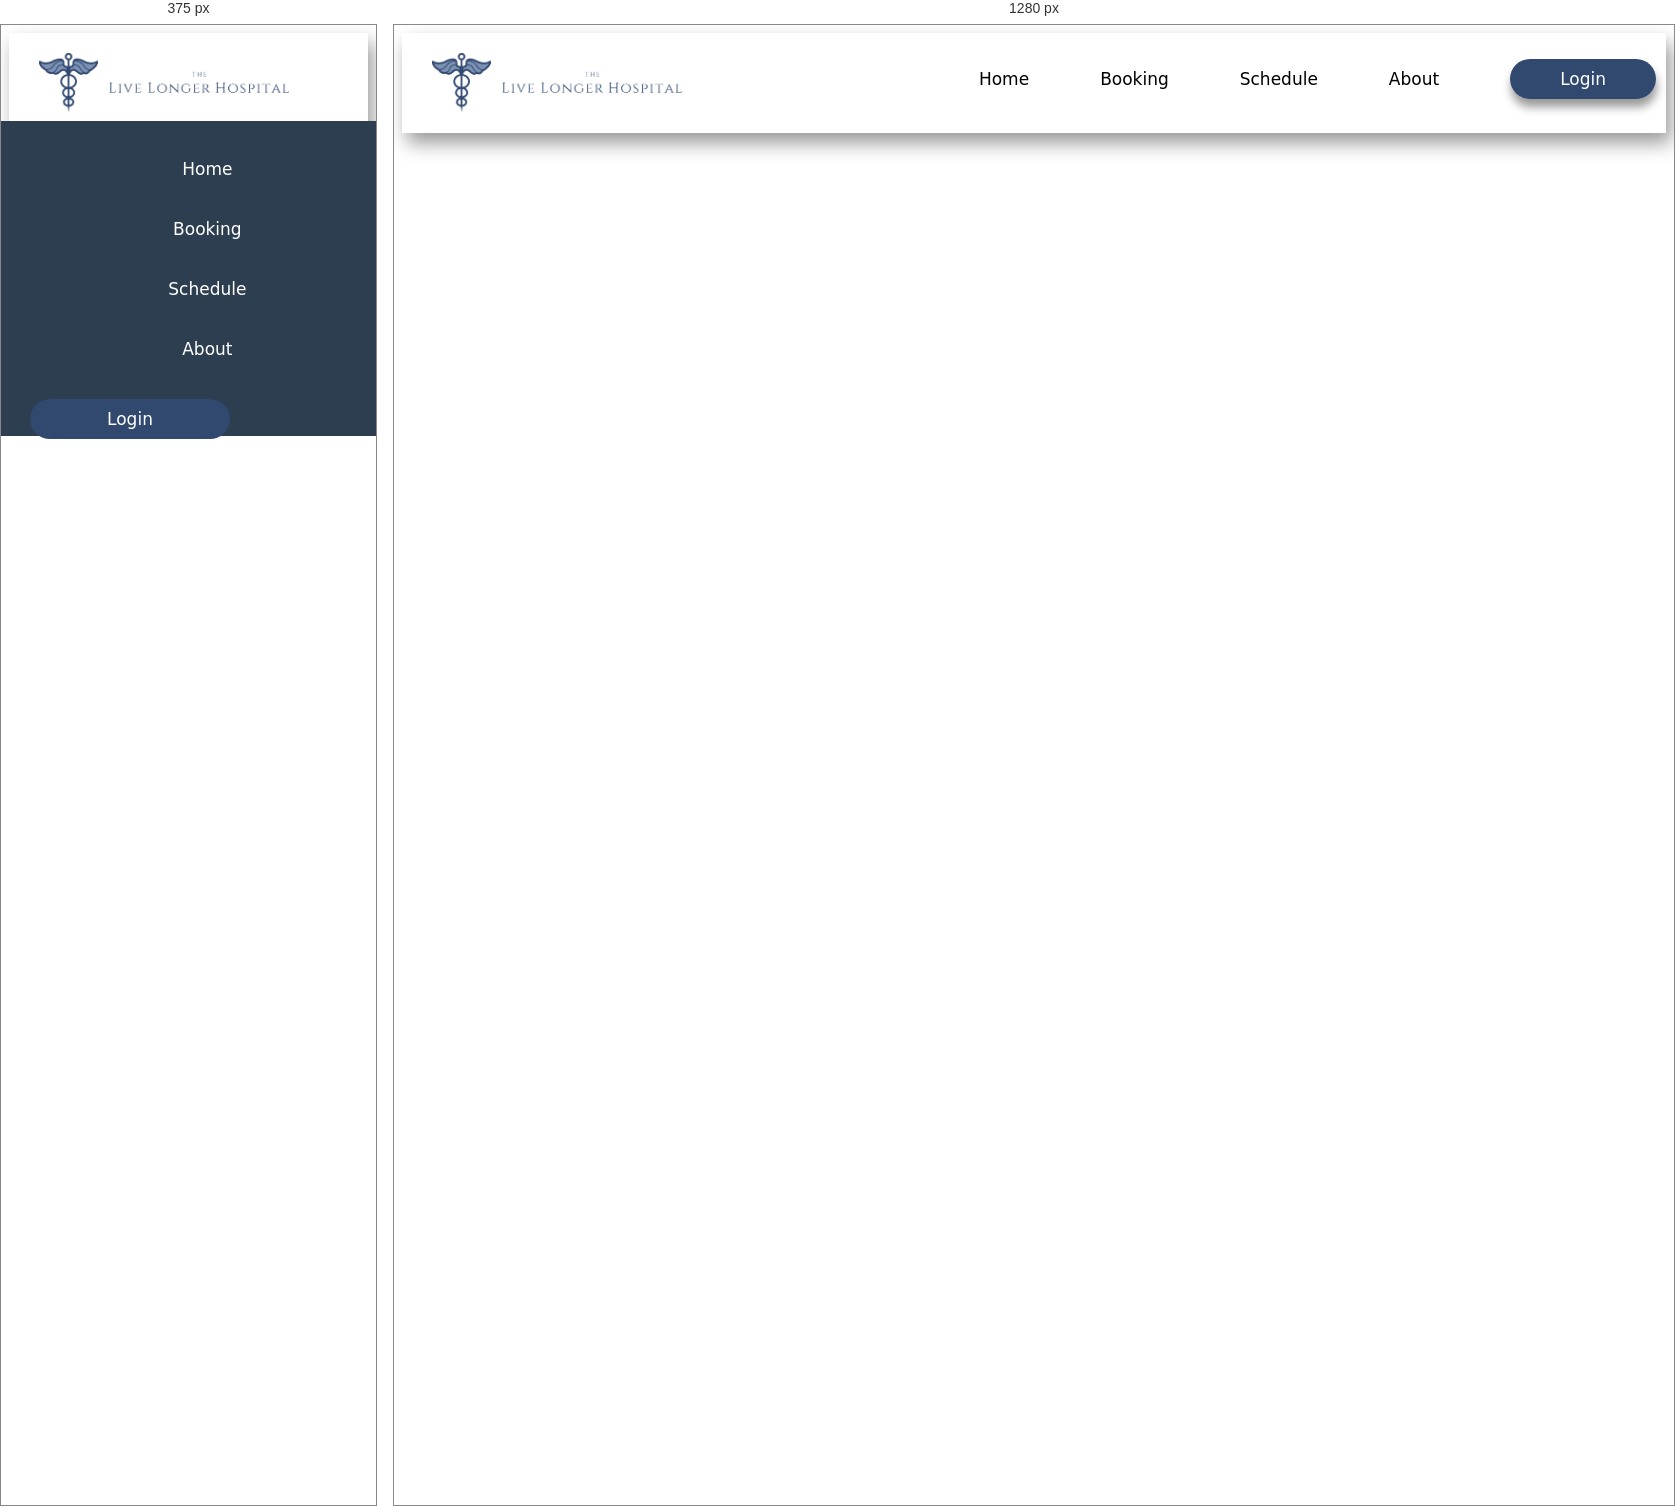
Rendered at 375 px and 1280 px, left to right.

<!-- file: cadangan.html -->
<!doctype html>
<html lang="en">
<head>
    <!-- Required meta tags -->
    <meta charset="utf-8">
    <meta name="viewport" content="width=device-width, initial-scale=1, shrink-to-fit=no">
    <link rel="stylesheet" href="Assets/indexstyle.css">
    <title>Live Longer</title>
</head>
    
<body>
    
    <header>
        <div class="logo">
        <img src="Assets/Picture/Logo_HCI.png" class="logo">
        </div>
        <ul>
            <li><a href="#">Home</a></li>
            <li><a href="#">Booking</a></li>
            <li><a href="#">Schedule</a></li>
            <li><a href="#">About</a></li>
            <li><a href="#" class="border">Login</a></li>
        </ul>
    </header>
    <main>
        
    </main>
</body>

/* @media block from indexstyle.css */
@media (max-width : 858px){
    .checkbtn{
        display: block;
    }
    header ul{
        position: fixed;
        width: 95%;
        height: 35vh;
        background: #2c3e50;
        top: 80px;
        left: -3%;
        text-align: center;
        transition: all .5s;
    }
    header li{
        padding-top: 35px;
        width: 100%;
        display: block;
        margin: 2.5px 0;
    }
    header a{
        text-align: center;
        font-size: 17px;
        color: white;
        display: block;
        padding-left: 70px;
    }
    .border{
        box-shadow: 0px 0px 0px;
        width: 100px;
        text-align: center;
    }
    #check:checked ~ header ul{
        left: 0%;
    }
    .responsive{
        margin-top: 25vh;
    }
    
    .Motto1{
        padding-top: 5vh;
        padding: 10vh;
    }
}